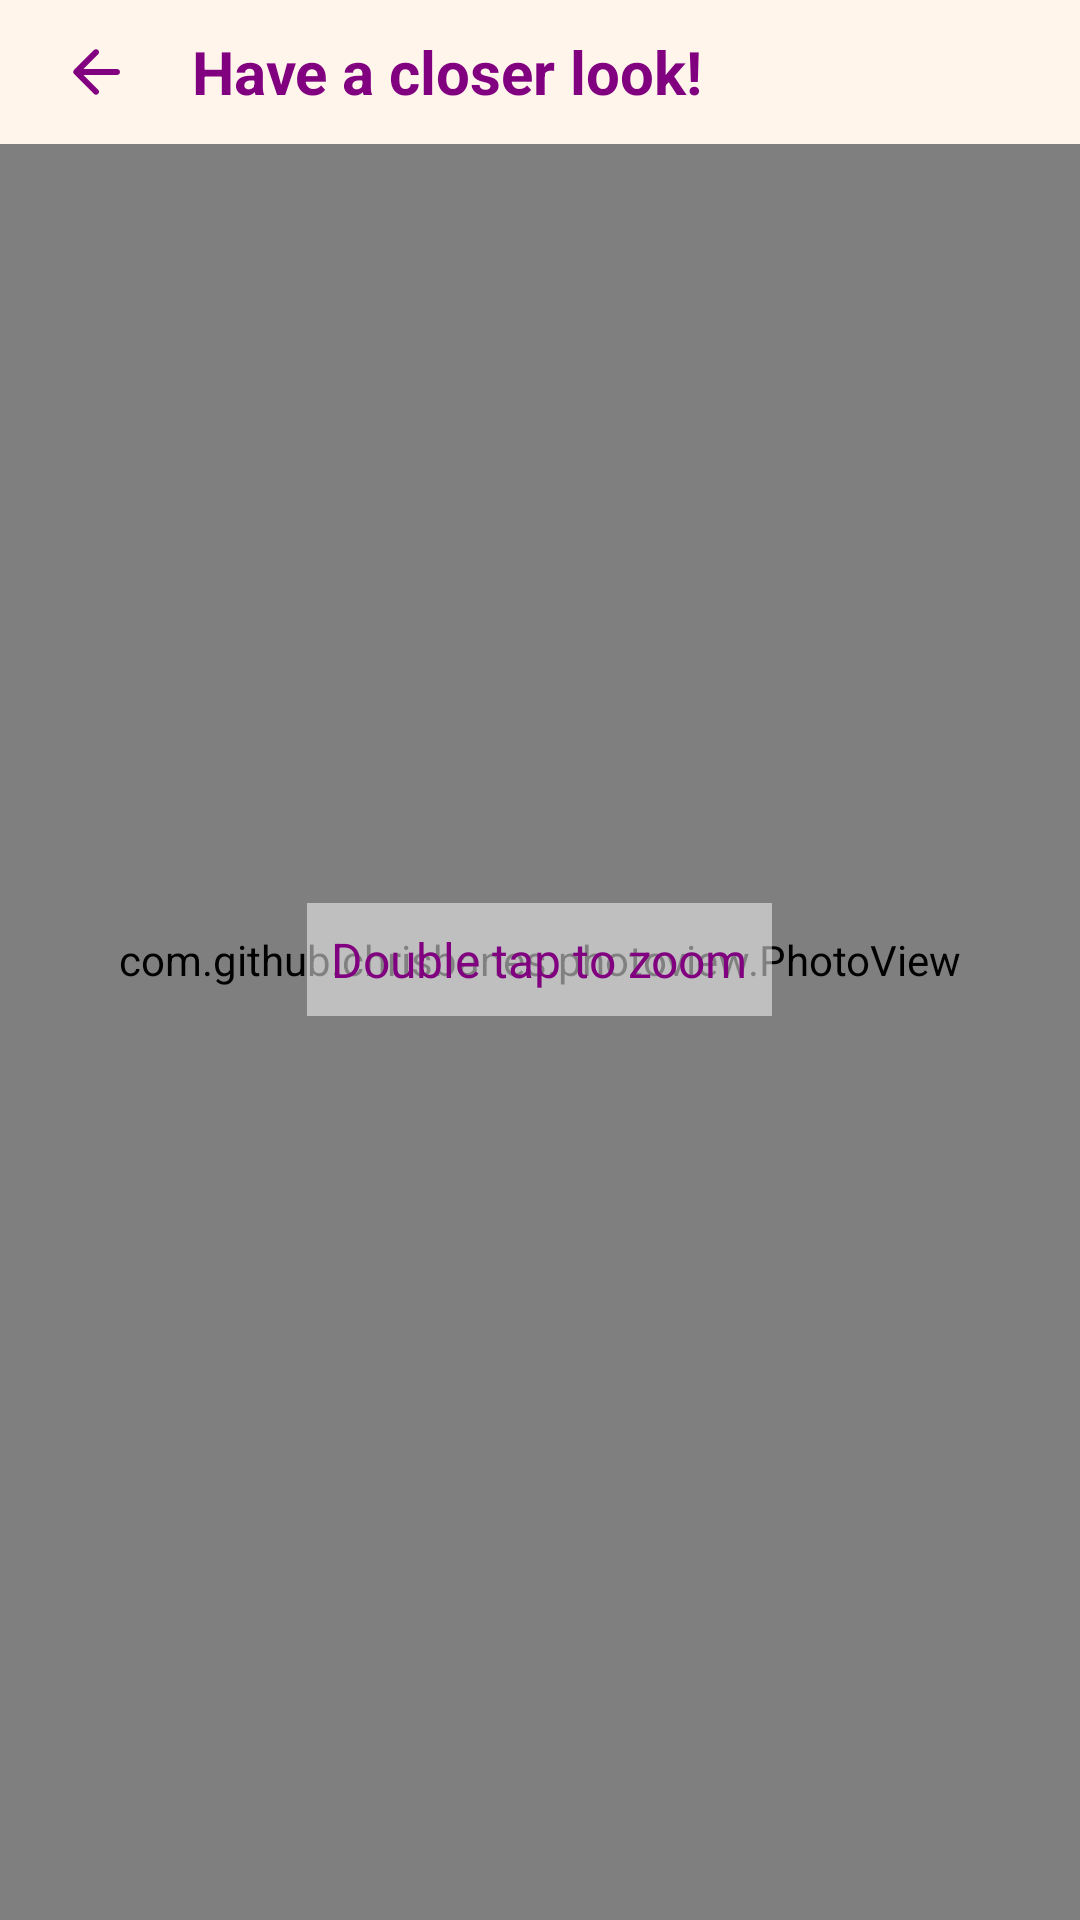

The Android layout XML behind this screen, and the referenced resources:
<!-- AndroidManifest.xml: application theme Theme.MyApplication -->
<!-- res/layout/activity_zoomed_painting.xml -->
<?xml version="1.0" encoding="utf-8"?>
<FrameLayout xmlns:android="http://schemas.android.com/apk/res/android"
    android:layout_width="match_parent"
    android:layout_height="match_parent"
    android:background="#FFF5EB">

    <com.github.chrisbanes.photoview.PhotoView
        android:id="@+id/zoomableImageView"
        android:layout_width="match_parent"
        android:layout_height="match_parent"
        android:scaleType="fitCenter" />

    <LinearLayout
        android:layout_width="match_parent"
        android:layout_height="wrap_content"
        android:orientation="horizontal"
        android:layout_gravity="top"
        android:gravity="center_vertical"
        android:background="#FFF5EB"
        android:padding="8dp">

        <ImageButton
            android:id="@+id/backButton"
            android:layout_width="32dp"
            android:layout_height="32dp"
            android:src="@drawable/ic_arrow_back"
            android:background="?attr/selectableItemBackgroundBorderless"
            android:padding="4dp"
            android:contentDescription="Back"
            android:layout_marginStart="8dp"/>

        <TextView
            android:id="@+id/titleText"
            android:layout_width="wrap_content"
            android:layout_height="wrap_content"
            android:text="Have a closer look!"
            android:textColor="#800080"
            android:textSize="20sp"
            android:textStyle="bold"
            android:layout_marginStart="16dp"/>
    </LinearLayout>

    <TextView
        android:id="@+id/zoomHintText"
        android:layout_width="wrap_content"
        android:layout_height="wrap_content"
        android:layout_gravity="center"
        android:text="Double tap to zoom"
        android:textColor="#800080"
        android:textSize="16sp"
        android:background="#80FFFFFF"
        android:padding="8dp" />

</FrameLayout>
<!-- resources referenced by this layout -->
<resources>
  <!-- drawable ic_arrow_back (drawable) -->
  <?xml version="1.0" encoding="utf-8"?>
  <vector xmlns:android="http://schemas.android.com/apk/res/android"
      android:width="24dp"
      android:height="24dp"
      android:viewportWidth="24"
      android:viewportHeight="24"
      android:autoMirrored="true">
      <path
          android:fillColor="#800080"
          android:pathData="M19,11H7.83l4.88,-4.88c0.39,-0.39 0.39,-1.03 0,-1.42 -0.39,-0.39 -1.02,-0.39 -1.41,0l-6.59,6.59c-0.39,0.39 -0.39,1.02 0,1.41l6.59,6.59c0.39,0.39 1.02,0.39 1.41,0 0.39,-0.39 0.39,-1.02 0,-1.41L7.83,13H19c0.55,0 1,-0.45 1,-1s-0.45,-1 -1,-1z"/>
  </vector>
  <style name="Theme.MyApplication" parent="Theme.MaterialComponents.DayNight.NoActionBar">
          
          <item name="colorPrimary">#800080</item>
          <item name="colorPrimaryVariant">#A594D3</item>
          <item name="colorOnPrimary">@color/white</item>
          
          <item name="colorSecondary">@color/teal_200</item>
          <item name="colorSecondaryVariant">@color/teal_700</item>
          <item name="colorOnSecondary">@color/black</item>
          
          <item name="android:statusBarColor">#A594D3</item>
          
          <item name="windowActionBar">false</item>
          <item name="windowNoTitle">true</item>
          
          <item name="android:windowNoTitle">true</item>
      </style>
  <color name="white">#FFFFFFFF</color>
  <color name="teal_200">#FF03DAC5</color>
  <color name="teal_700">#FF018786</color>
  <color name="black">#FF000000</color>
</resources>
